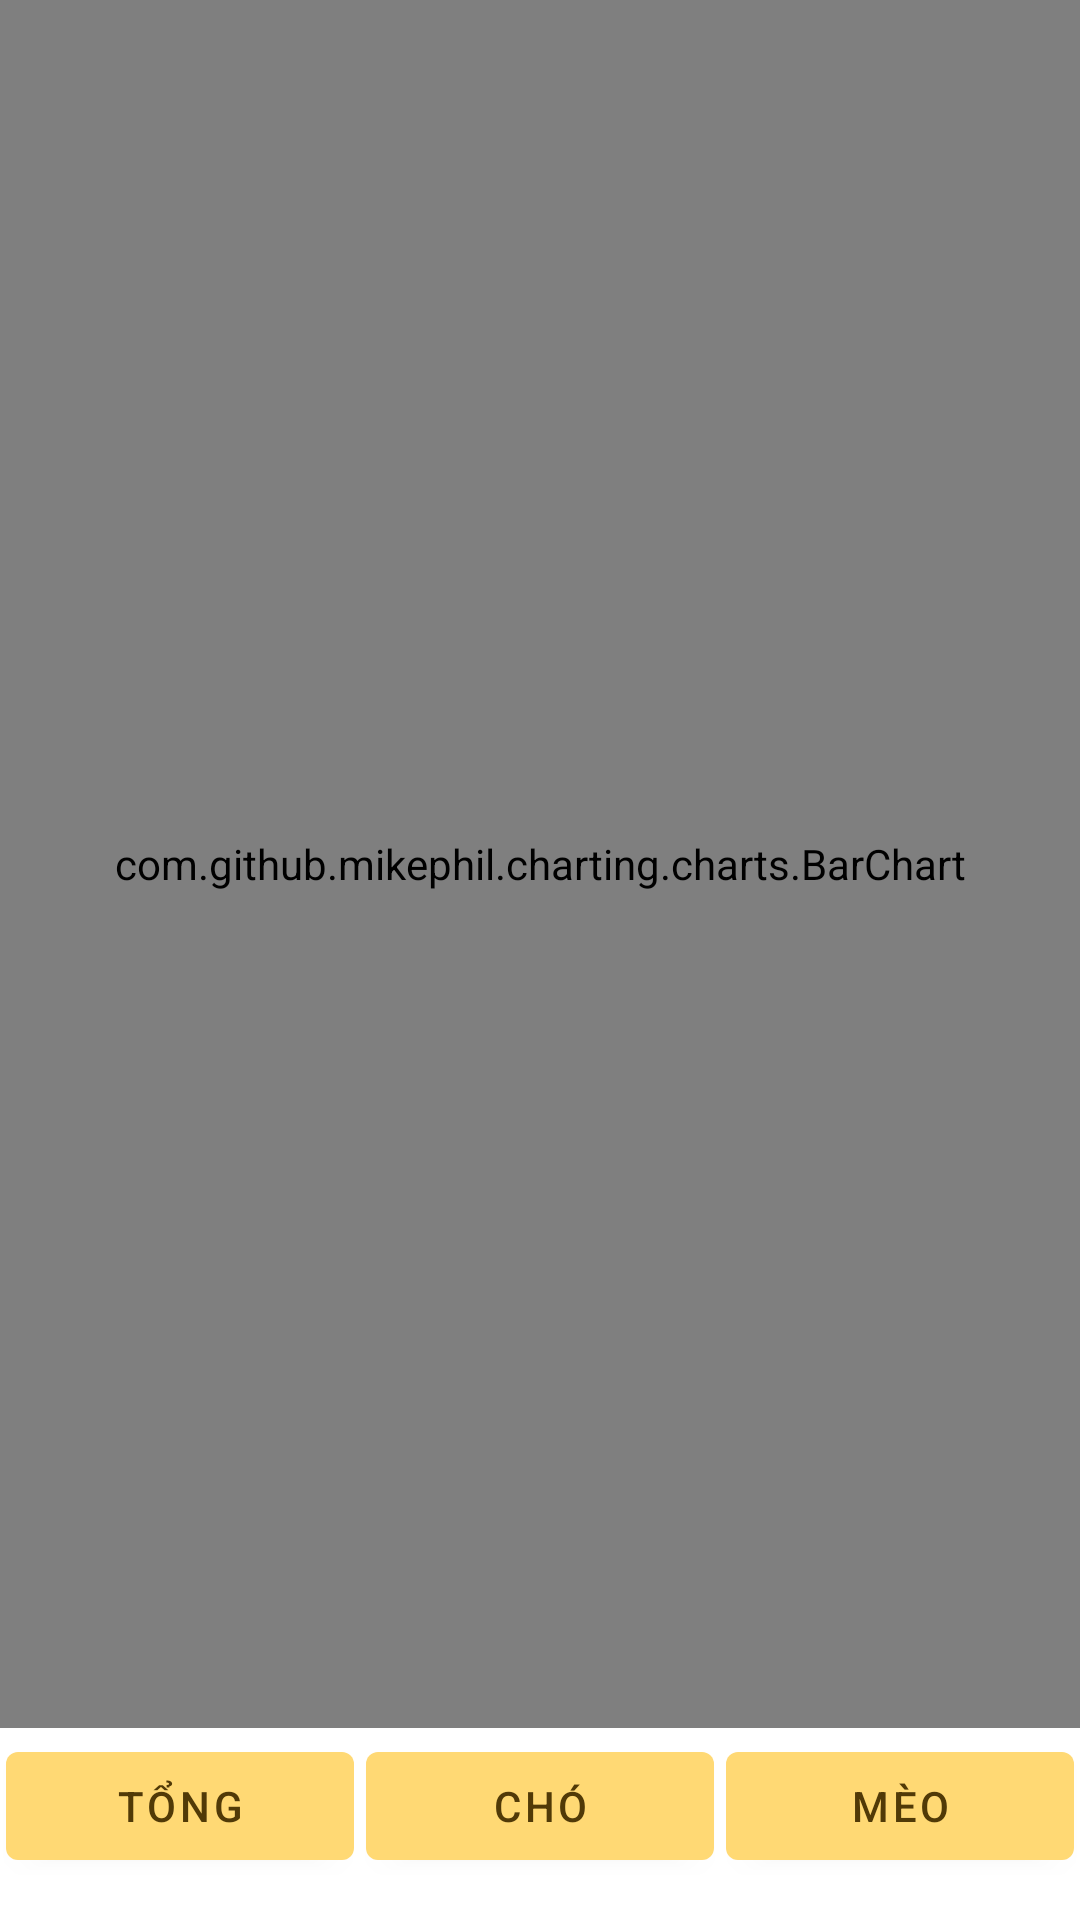

Reconstruct the res/layout file that produces this screen, plus the resources it refers to.
<!-- AndroidManifest.xml: application theme Theme.DuAnAndroid -->
<!-- res/layout/fragment_thong_ke.xml -->
<?xml version="1.0" encoding="utf-8"?>
<LinearLayout xmlns:android="http://schemas.android.com/apk/res/android"
    xmlns:tools="http://schemas.android.com/tools"
    android:layout_width="match_parent"
    android:layout_height="match_parent"
    android:layout_margin="16dp"
    android:orientation="vertical"
    android:weightSum="10"
    tools:context=".ui.ThongKe.ThongKeFragment">

    <com.github.mikephil.charting.charts.BarChart
        android:id="@+id/barChart"
        android:layout_weight="9"
        android:layout_width="match_parent"
        android:layout_height="0dp" />
    <LinearLayout
        android:layout_width="match_parent"
        android:layout_height="0dp"
        android:layout_weight="1"
        android:orientation="horizontal"
        android:weightSum="3">
        <Button
            android:layout_width="0dp"
            android:layout_height="wrap_content"
            android:text="Tổng"
            android:layout_margin="2dp"
            android:id="@+id/btnThongKeTong"
            android:layout_weight="1"/>
        <Button
            android:layout_width="0dp"
            android:layout_height="wrap_content"
            android:text="Chó"
            android:layout_margin="2dp"
            android:id="@+id/btnThongKeCho"
            android:layout_weight="1"/>
        <Button
            android:layout_width="0dp"
            android:layout_height="wrap_content"
            android:text="Mèo"
            android:layout_margin="2dp"
            android:id="@+id/btnThongKeMeo"
            android:layout_weight="1"/>
    </LinearLayout>
</LinearLayout>
<!-- resources referenced by this layout -->
<resources>
  <style name="Theme.DuAnAndroid" parent="Theme.MaterialComponents.DayNight.DarkActionBar">
          
          <item name="colorPrimary">#ffd974</item>
          <item name="colorPrimaryVariant">@color/purple_700</item>
          <item name="colorOnPrimary">#513a07</item>
          
          <item name="colorSecondary">@color/teal_200</item>
          <item name="colorSecondaryVariant">@color/teal_700</item>
          <item name="colorOnSecondary">@color/black</item>
          
          <item name="android:statusBarColor" tools:targetApi="l">?attr/colorPrimaryVariant</item>
          
      </style>
  <color name="purple_700">#FF3700B3</color>
  <color name="teal_200">#FF03DAC5</color>
  <color name="teal_700">#FF018786</color>
  <color name="black">#FF000000</color>
</resources>
